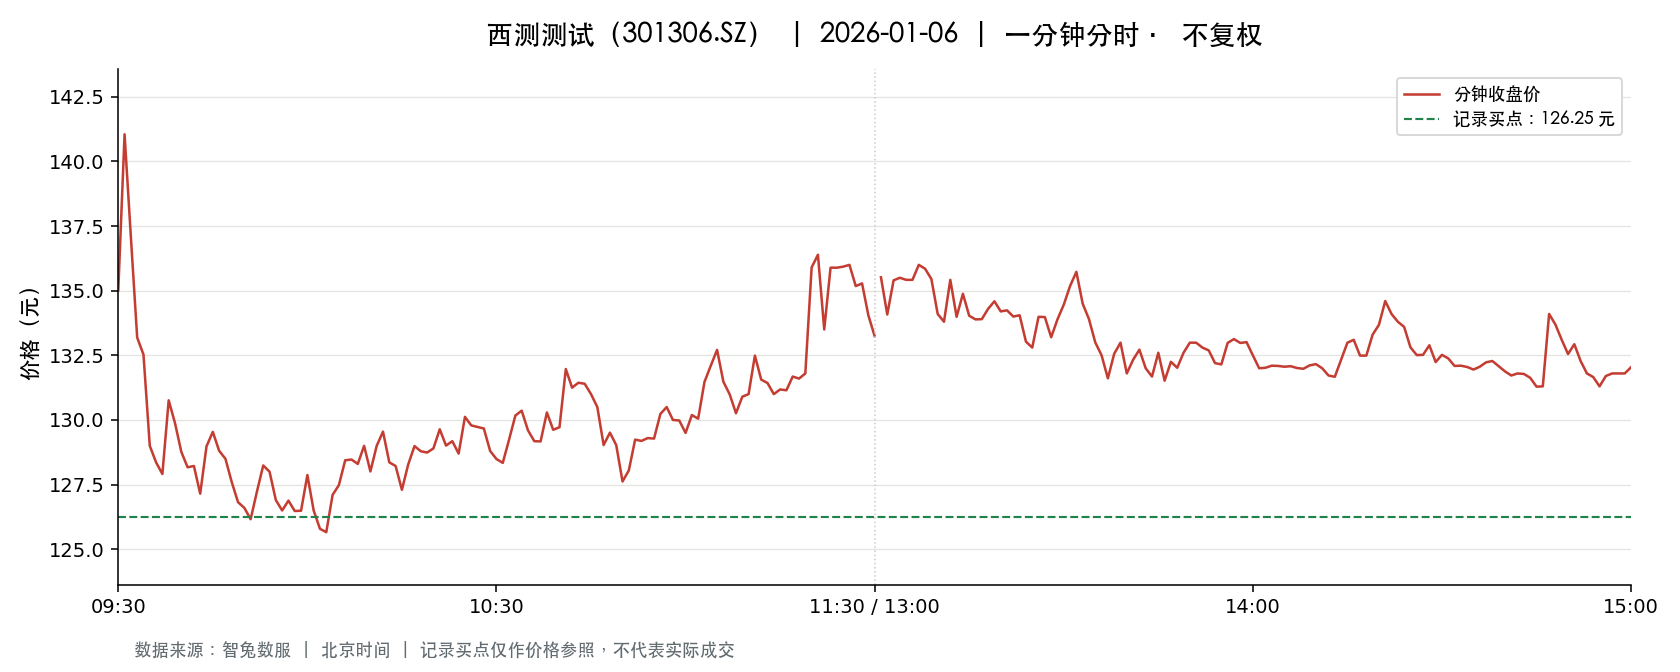

The data file committed next to this chart (first rows):
t, o, h, l, c, v, a, pc, sf
2026-01-06 09:30:00, 135, 135, 135, 135, 3758, 50736600, 137.2, 0.0
2026-01-06 09:31:00, 137.0, 142.2, 136.5, 141.1, 11137, 153320898, 135, 0.0
2026-01-06 09:32:00, 140.9, 140.9, 137.1, 137.1, 5834, 81408027, 141.1, 0.0
2026-01-06 09:33:00, 137.2, 137.2, 133.0, 133.2, 4066, 54758908, 137.1, 0.0
2026-01-06 09:34:00, 133.2, 133.2, 131.8, 132.5, 3207, 42496426, 133.2, 0.0
2026-01-06 09:35:00, 132.4, 132.4, 128.7, 129.0, 3988, 51876817, 132.5, 0.0
2026-01-06 09:36:00, 129.6, 129.9, 127.7, 128.4, 3894, 50190333, 129.0, 0.0
2026-01-06 09:37:00, 127.7, 128.0, 126.9, 127.9, 3492, 44571522, 128.4, 0.0
2026-01-06 09:38:00, 127.9, 130.8, 127.9, 130.8, 2317, 30010358, 127.9, 0.0
2026-01-06 09:39:00, 130.8, 131, 129.0, 129.9, 3080, 40088570, 130.8, 0.0
2026-01-06 09:40:00, 129.8, 129.8, 128.8, 128.8, 1272, 16426147, 129.9, 0.0
2026-01-06 09:41:00, 128.8, 129, 128.2, 128.2, 2818, 36195711, 128.8, 0.0
2026-01-06 09:42:00, 128, 128.5, 127.9, 128.2, 1122, 14390030, 128.2, 0.0
2026-01-06 09:43:00, 128.0, 128.0, 127.0, 127.2, 2112, 26906023, 128.2, 0.0
2026-01-06 09:44:00, 127.2, 129, 127.2, 129, 1172, 14959883, 127.2, 0.0
2026-01-06 09:45:00, 129.0, 129.9, 129.0, 129.5, 1102, 14286538, 129, 0.0
2026-01-06 09:46:00, 129.6, 129.8, 128.8, 128.8, 986.0, 12758982, 129.5, 0.0
2026-01-06 09:47:00, 128.8, 128.8, 128.4, 128.5, 648.0, 8339319, 128.8, 0.0
2026-01-06 09:48:00, 127.3, 128.2, 127.3, 127.6, 1151, 14698593, 128.5, 0.0
2026-01-06 09:49:00, 127.6, 127.6, 126.3, 126.8, 2015, 25576261, 127.6, 0.0
2026-01-06 09:50:00, 126.5, 126.8, 126.5, 126.6, 1166, 14764791, 126.8, 0.0
2026-01-06 09:51:00, 126.6, 126.8, 126.1, 126.2, 1184, 14978959, 126.6, 0.0
2026-01-06 09:52:00, 126.1, 127.6, 126, 127.2, 1216, 15398109, 126.2, 0.0
2026-01-06 09:53:00, 127.2, 128.2, 127.2, 128.2, 586.0, 7469619, 127.2, 0.0
2026-01-06 09:54:00, 128.2, 128.3, 127.8, 128.0, 1369, 17529085, 128.2, 0.0
2026-01-06 09:55:00, 128.0, 128.1, 126.9, 126.9, 997.0, 12720409, 128.0, 0.0
2026-01-06 09:56:00, 127, 127, 126.5, 126.5, 738.0, 9340395, 126.9, 0.0
2026-01-06 09:57:00, 126.7, 127.0, 126.5, 126.9, 557.0, 7064267, 126.5, 0.0
2026-01-06 09:58:00, 126.9, 126.9, 126.2, 126.5, 1227, 15508436, 126.9, 0.0
2026-01-06 09:59:00, 126.2, 126.9, 126.2, 126.5, 380.0, 4805681, 126.5, 0.0
2026-01-06 10:00:00, 126.5, 127.9, 126.5, 127.9, 592.0, 7534059, 126.5, 0.0
2026-01-06 10:01:00, 127.4, 127.9, 126.5, 126.5, 1606, 20390830, 127.9, 0.0
2026-01-06 10:02:00, 126.6, 126.6, 125.8, 125.8, 1619, 20408811, 126.5, 0.0
2026-01-06 10:03:00, 125.8, 125.8, 125.0, 125.7, 1001, 12536478, 125.8, 0.0
2026-01-06 10:04:00, 125.7, 127.1, 125.7, 127.1, 620.0, 7827181, 125.7, 0.0
2026-01-06 10:05:00, 127.1, 128.2, 127.1, 127.5, 1008, 12872754, 127.1, 0.0
2026-01-06 10:06:00, 127.3, 128.4, 127.3, 128.4, 471.0, 6026794, 127.5, 0.0
2026-01-06 10:07:00, 128.3, 128.5, 127.9, 128.5, 673.0, 8632671, 128.4, 0.0
2026-01-06 10:08:00, 128.3, 128.9, 128.3, 128.3, 568.0, 7304774, 128.5, 0.0
2026-01-06 10:09:00, 128.3, 129.4, 128.3, 129.0, 477.0, 6144227, 128.3, 0.0
2026-01-06 10:10:00, 129, 129.2, 128, 128, 605.0, 7780192, 129.0, 0.0
2026-01-06 10:11:00, 128, 129.0, 128, 129.0, 435.0, 5584065, 128, 0.0
2026-01-06 10:12:00, 129, 129.6, 128.9, 129.6, 778.0, 10047178, 129.0, 0.0
2026-01-06 10:13:00, 129.6, 129.6, 128.4, 128.4, 691.0, 8908202, 129.6, 0.0
2026-01-06 10:14:00, 128.4, 128.4, 128.2, 128.2, 277.0, 3553891, 128.4, 0.0
2026-01-06 10:15:00, 127.8, 128.3, 127.1, 127.3, 727.0, 9278639, 128.2, 0.0
2026-01-06 10:16:00, 127.3, 128.3, 127.2, 128.3, 240.0, 3066566, 127.3, 0.0
2026-01-06 10:17:00, 128.3, 129.2, 128.0, 129, 414.0, 5330770, 128.3, 0.0
2026-01-06 10:18:00, 128.7, 129, 128.4, 128.8, 428.0, 5506206, 129, 0.0
2026-01-06 10:19:00, 128.8, 128.8, 128.7, 128.7, 196.0, 2522836, 128.8, 0.0
2026-01-06 10:20:00, 128.7, 128.9, 128.7, 128.9, 368.0, 4737740, 128.7, 0.0
2026-01-06 10:21:00, 128.9, 129.8, 128.9, 129.6, 504.0, 6530335, 128.9, 0.0
2026-01-06 10:22:00, 129.6, 129.6, 129.0, 129, 479.0, 6189261, 129.6, 0.0
2026-01-06 10:23:00, 129.1, 129.2, 129, 129.2, 584.0, 7542672, 129, 0.0
2026-01-06 10:24:00, 129.2, 129.2, 128.6, 128.7, 533.0, 6865128, 129.2, 0.0
2026-01-06 10:25:00, 128.9, 130.1, 128.9, 130.1, 395.0, 5118353, 128.7, 0.0
2026-01-06 10:26:00, 130.1, 130.1, 129.7, 129.8, 590.0, 7663305, 130.1, 0.0
2026-01-06 10:27:00, 129.7, 129.8, 129.5, 129.7, 712.0, 9235624, 129.8, 0.0
2026-01-06 10:28:00, 129.7, 129.9, 129.7, 129.7, 311.0, 4035294, 129.7, 0.0
2026-01-06 10:29:00, 129.7, 129.7, 128.8, 128.8, 208.0, 2687381, 129.7, 0.0
... 181 more rows
